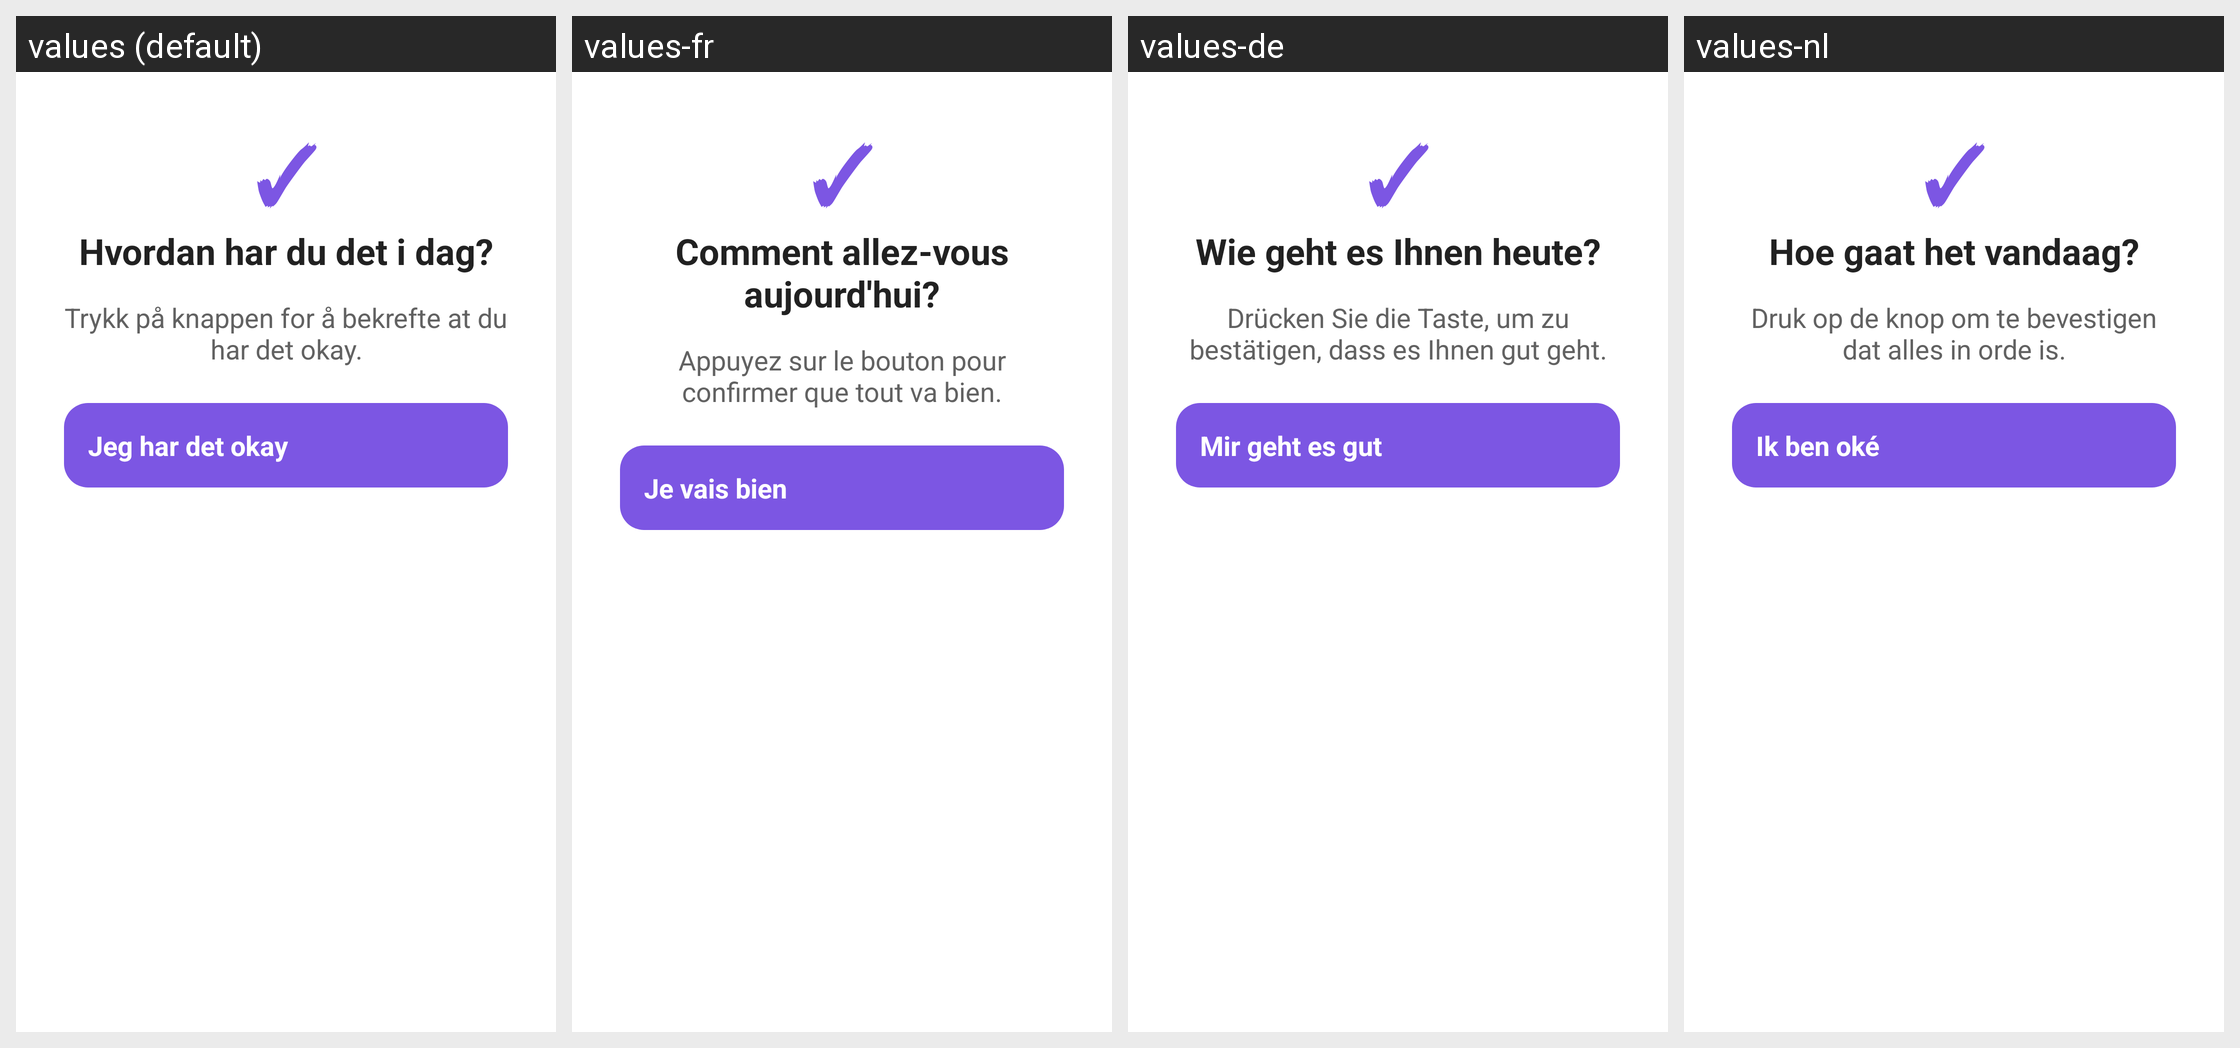

For this localized Android screen grid, give each drawn string resource with its value in every locale shown.
Android screen res/layout/dialog_daily_check_in.xml rendered under 4 locales, left to right: values (default), values-fr, values-de, values-nl. Device: Nexus 5 (rendered at 1080×1920; each locale shown at half size, 540×960, under a caption strip naming it); theme Theme.TV_caller_app.
Other locales in the repository, not shown: values-en, values-fi, values-sv.
Strings drawn on this screen, with the default value and each locale's value (text and hints the layout hard-codes, and strings that could not be matched under every locale, appear in the picture but are not listed):

daily_check_in_title
  values: Hvordan har du det i dag?
  values-fr: Comment allez-vous aujourd'hui?
  values-de: Wie geht es Ihnen heute?
  values-nl: Hoe gaat het vandaag?

daily_check_in_message
  values: Trykk på knappen for å bekrefte at du har det okay.
  values-fr: Appuyez sur le bouton pour confirmer que tout va bien.
  values-de: Drücken Sie die Taste, um zu bestätigen, dass es Ihnen gut geht.
  values-nl: Druk op de knop om te bevestigen dat alles in orde is.

daily_check_in_button
  values: Jeg har det okay
  values-fr: Je vais bien
  values-de: Mir geht es gut
  values-nl: Ik ben oké
